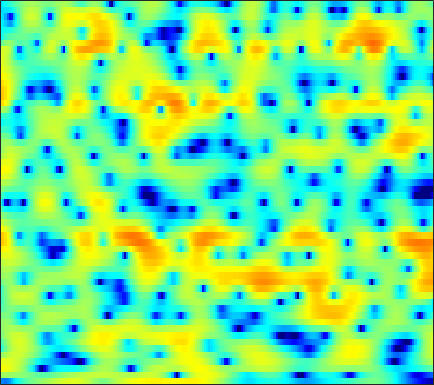

Data behind this chart, as committed beside it:
-10.137, -10.766, -11.089, -10.438, -9.5788, -8.1319, -6.6803, -5.6723, -4.4916, -3.5074, -2.7042, -2.1694, -1.556, -1.0341, -0.68291, -0.28353, 0.067442, 0.31755, 0.6406, 0.95413, 1.2408, 1.4595, 1.7668, 2.0718
1.209, 1.197, 1.168, 1.135, 1.099, 1.049, 0.9845, 0.9206, 0.8047, 0.651, 0.4565, 0.2806, -0.002717, -0.3188, -0.5716, -0.9079, -1.23, -1.445, -1.661, -1.783, -1.804, -1.742, -1.568, -1.311
4.966, 4.869, 4.696, 4.464, 4.249, 3.898, 3.46, 3.074, 2.454, 1.708, 0.8115, 0.01691, -1.239, -2.771, -4.148, -6.419, -9.464, -12.63, -19.67, -29.12, -17.36, -13.57, -10.5, -8.56
4.032, 4.063, 4.067, 4.019, 3.936, 3.76, 3.49, 3.222, 2.771, 2.198, 1.52, 0.9272, 0.03188, -0.977, -1.802, -2.937, -4.076, -4.883, -5.821, -6.583, -7.162, -7.515, -7.947, -8.434
0.6159, 1.153, 1.81, 2.365, 2.702, 3.036, 3.23, 3.288, 3.24, 3.063, 2.761, 2.459, 1.967, 1.375, 0.8783, 0.1568, -0.6208, -1.24, -2.103, -3.027, -4.032, -4.84, -6.047, -7.468
-4.474, -2.729, -0.8941, 0.5101, 1.338, 2.194, 2.799, 3.106, 3.335, 3.386, 3.259, 3.058, 2.658, 2.13, 1.658, 0.9366, 0.1339, -0.514, -1.401, -2.306, -3.166, -3.757, -4.489, -5.108
-2.63, -1.456, -0.05782, 1.114, 1.84, 2.61, 3.171, 3.457, 3.66, 3.673, 3.487, 3.232, 2.724, 2.009, 1.332, 0.2183, -1.138, -2.33, -4.164, -6.236, -8.242, -9.322, -9.598, -8.717
-0.3081, 0.3763, 1.179, 1.872, 2.303, 2.754, 3.055, 3.193, 3.254, 3.182, 2.978, 2.731, 2.263, 1.632, 1.026, 0.0206, -1.253, -2.421, -4.317, -6.62, -9.059, -10.31, -10.13, -8.511
0.2895, 0.7454, 1.201, 1.493, 1.61, 1.654, 1.575, 1.458, 1.259, 1.049, 0.8653, 0.7653, 0.6691, 0.589, 0.5151, 0.3659, 0.1272, -0.09684, -0.4418, -0.7957, -1.103, -1.281, -1.414, -1.464
0.5724, 0.7666, 0.8443, 0.6959, 0.4018, -0.2355, -1.199, -2.142, -3.64, -5.143, -5.908, -5.617, -4.346, -2.797, -1.745, -0.5963, 0.261, 0.7528, 1.221, 1.54, 1.726, 1.798, 1.821, 1.775
-0.4237, -0.2328, -0.1282, -0.2527, -0.5599, -1.269, -2.43, -3.657, -5.893, -8.782, -10.84, -9.89, -6.876, -4.192, -2.654, -1.089, 0.04038, 0.6754, 1.284, 1.693, 1.955, 2.066, 2.155, 2.175
-2.396, -1.662, -0.9233, -0.4324, -0.2102, -0.1075, -0.196, -0.3525, -0.6088, -0.8219, -0.8858, -0.8071, -0.5295, -0.1395, 0.1516, 0.4921, 0.7221, 0.8141, 0.8128, 0.717, 0.5544, 0.428, 0.2929, 0.2086
-3.268, -2.078, -0.7776, 0.2135, 0.8056, 1.395, 1.818, 2.03, 2.225, 2.329, 2.377, 2.377, 2.321, 2.188, 2.028, 1.68, 1.161, 0.6197, -0.3159, -1.521, -2.885, -3.907, -4.935, -5.232
-3.094, -1.908, -0.509, 0.6375, 1.329, 2.035, 2.534, 2.789, 3.019, 3.133, 3.159, 3.143, 3.047, 2.838, 2.583, 2.094, 1.339, 0.5474, -0.892, -2.952, -6.04, -9.475, -16.65, -15.84
-3.625, -1.984, -0.4308, 0.6403, 1.174, 1.576, 1.693, 1.636, 1.423, 1.178, 1.02, 1.01, 1.151, 1.379, 1.546, 1.641, 1.569, 1.37, 0.882, 0.193, -0.6442, -1.257, -1.909, -2.225
-0.6586, -0.06879, 0.523, 0.7879, 0.7478, 0.3505, -0.5299, -1.552, -3.501, -6.133, -8.585, -8.559, -6.115, -3.493, -1.965, -0.4635, 0.5287, 1.023, 1.42, 1.589, 1.621, 1.585, 1.504, 1.434
0.9951, 1.12, 1.181, 1.041, 0.7667, 0.1143, -0.9154, -1.976, -3.816, -6.023, -7.774, -7.809, -6.186, -4.14, -2.828, -1.456, -0.4785, 0.04377, 0.5364, 0.8439, 1.027, 1.107, 1.169, 1.203
1.362, 1.648, 1.863, 1.883, 1.779, 1.476, 1.026, 0.6073, 0.01171, -0.5488, -0.9558, -1.129, -1.168, -1.042, -0.9113, -0.7442, -0.6281, -0.5978, -0.6168, -0.735, -0.8919, -1.014, -1.153, -1.216
2.009, 2.499, 2.909, 3.092, 3.101, 2.982, 2.736, 2.486, 2.102, 1.686, 1.258, 0.9447, 0.5337, 0.1079, -0.2283, -0.7137, -1.278, -1.755, -2.491, -3.314, -4.207, -4.894, -5.708, -6.286
3.643, 3.942, 4.144, 4.151, 4.04, 3.768, 3.381, 3.044, 2.549, 2.016, 1.455, 1.015, 0.3727, -0.3486, -0.9413, -1.846, -2.883, -3.783, -5.193, -6.822, -8.834, -10.69, -13.81, -17.62
5.772, 5.703, 5.429, 4.939, 4.45, 3.667, 2.798, 2.15, 1.349, 0.671, 0.09278, -0.3296, -0.9247, -1.664, -2.362, -3.491, -4.843, -5.967, -7.516, -9.181, -10.97, -12.46, -14.84, -17.36
7.809, 7.433, 6.642, 5.487, 4.363, 2.476, 0.1843, -1.69, -3.738, -4.277, -3.618, -3.048, -2.659, -2.858, -3.459, -4.846, -7.019, -9.184, -12.35, -14.12, -13.12, -11.95, -10.82, -10.14
7.716, 7.209, 6.22, 4.829, 3.462, 1.071, -2.235, -5.542, -10.6, -9.887, -6.364, -4.597, -3.346, -3.05, -3.307, -4.346, -6.16, -8.014, -10.76, -12, -10.25, -8.474, -6.552, -5.172
5.281, 4.839, 4.07, 3.101, 2.259, 1.03, -0.2252, -1.097, -1.986, -2.43, -2.474, -2.375, -2.214, -2.162, -2.235, -2.482, -2.856, -3.154, -3.462, -3.534, -3.318, -3.013, -2.499, -1.962
2.973, 2.576, 1.973, 1.319, 0.8145, 0.1561, -0.4348, -0.8205, -1.209, -1.452, -1.538, -1.523, -1.42, -1.258, -1.141, -0.9797, -0.8259, -0.731, -0.6064, -0.4559, -0.3064, -0.191, -0.03364, 0.08767
0.8801, 0.3206, -0.4012, -1.038, -1.446, -1.884, -2.233, -2.428, -2.601, -2.633, -2.482, -2.235, -1.757, -1.149, -0.649, 0.0002689, 0.5899, 0.9824, 1.407, 1.713, 1.899, 1.961, 1.93, 1.779
-1.99, -3.333, -4.931, -5.809, -5.902, -5.678, -5.55, -5.667, -6.126, -6.661, -6.692, -6.031, -4.378, -2.465, -1.109, 0.4484, 1.695, 2.438, 3.189, 3.671, 3.916, 3.94, 3.758, 3.336
-4.766, -8.197, -16.82, -20.98, -13.14, -9.145, -7.708, -7.728, -9.146, -12.95, -22.75, -16.72, -8.374, -3.892, -1.571, 0.723, 2.379, 3.3, 4.192, 4.751, 4.997, 4.984, 4.709, 4.107
-2.114, -3.148, -4.358, -4.999, -5.064, -4.877, -4.723, -4.738, -4.93, -5.145, -4.993, -4.452, -3.199, -1.67, -0.5415, 0.8095, 1.927, 2.607, 3.278, 3.704, 3.879, 3.852, 3.598, 3.088
0.1945, -0.1175, -0.5454, -0.9313, -1.168, -1.437, -1.668, -1.812, -1.954, -2.009, -1.917, -1.736, -1.343, -0.8151, -0.3665, 0.2484, 0.8319, 1.209, 1.611, 1.867, 1.962, 1.927, 1.739, 1.415
2.244, 2.107, 1.847, 1.514, 1.222, 0.7928, 0.3258, -0.04673, -0.5462, -0.9976, -1.356, -1.522, -1.582, -1.432, -1.2, -0.7943, -0.3599, -0.0647, 0.254, 0.4366, 0.4692, 0.3901, 0.1666, -0.1638
4.337, 4.252, 4.029, 3.668, 3.294, 2.651, 1.831, 1.089, -0.07565, -1.415, -2.822, -3.751, -4.461, -4.298, -3.718, -2.708, -1.761, -1.181, -0.6571, -0.4113, -0.4473, -0.6548, -1.165, -1.933
5.318, 5.353, 5.264, 4.987, 4.631, 3.927, 2.91, 1.904, 0.1205, -2.375, -6.114, -10.6, -26.33, -13.44, -8.517, -5, -2.986, -2.045, -1.325, -1.065, -1.205, -1.556, -2.389, -3.74
3.786, 4.157, 4.447, 4.481, 4.338, 3.904, 3.18, 2.443, 1.187, -0.3612, -2.101, -3.346, -4.435, -4.486, -4.023, -3.259, -2.664, -2.428, -2.368, -2.578, -2.977, -3.344, -3.877, -4.463
1.32, 2.187, 2.961, 3.368, 3.469, 3.374, 3.056, 2.69, 2.1, 1.423, 0.7425, 0.2621, -0.2815, -0.7159, -1.007, -1.435, -2.032, -2.658, -3.82, -5.355, -7, -7.889, -7.884, -6.734
0.4915, 1.343, 2.099, 2.501, 2.601, 2.532, 2.299, 2.059, 1.704, 1.371, 1.093, 0.9214, 0.7071, 0.4531, 0.199, -0.2965, -1.101, -1.986, -3.755, -6.516, -11.23, -17.08, -15.08, -8.613
0.6248, 0.9576, 1.166, 1.098, 0.8701, 0.3355, -0.39, -0.9667, -1.64, -1.94, -1.777, -1.408, -0.7938, -0.2287, 0.07834, 0.268, 0.1903, -0.05453, -0.5958, -1.323, -1.997, -2.259, -2.07, -1.329
-0.5311, -0.526, -0.7228, -1.246, -1.895, -3.203, -5.213, -7.349, -11.22, -14.03, -10.54, -7.509, -4.489, -2.39, -1.242, -0.1356, 0.6119, 0.9859, 1.318, 1.519, 1.675, 1.79, 1.982, 2.219
-3.05, -2.929, -2.994, -3.39, -3.944, -5.05, -6.622, -8.113, -10.22, -11.12, -9.576, -7.654, -5.23, -3.229, -1.999, -0.6709, 0.3521, 0.9606, 1.586, 2.069, 2.431, 2.645, 2.867, 3.023
-5.592, -4.843, -4.352, -4.323, -4.54, -5.041, -5.617, -5.994, -6.267, -6.139, -5.553, -4.862, -3.749, -2.576, -1.735, -0.7073, 0.1753, 0.7424, 1.368, 1.857, 2.224, 2.441, 2.653, 2.784
-4.099, -3.446, -3.192, -3.496, -4.006, -4.957, -5.955, -6.503, -6.68, -6.179, -5.214, -4.357, -3.174, -2.068, -1.317, -0.433, 0.3126, 0.7876, 1.306, 1.692, 1.952, 2.078, 2.174, 2.207
2.117, 1.78, 0.9652, -0.4068, -1.892, -4.697, -8.998, -13.64, -15.48, -9.94, -6.377, -4.575, -2.862, -1.595, -0.8319, -0.007806, 0.6426, 1.011, 1.346, 1.514, 1.526, 1.423, 1.167, 0.8483
7.132, 6.427, 5.215, 3.612, 2.127, -0.262, -2.995, -4.85, -5.998, -5.538, -4.621, -4.063, -3.499, -3.016, -2.62, -2.043, -1.5, -1.189, -0.9825, -1.054, -1.397, -1.822, -2.647, -3.835
8.107, 7.452, 6.398, 5.14, 4.064, 2.508, 0.876, -0.3532, -1.975, -3.611, -5.429, -7.048, -9.471, -11.39, -11.37, -9.741, -8.137, -7.383, -7.016, -7.346, -8.235, -9.051, -10.03, -10.8
7.762, 7.241, 6.395, 5.388, 4.523, 3.238, 1.805, 0.6155, -1.161, -3.246, -5.83, -8.266, -12.49, -17.03, -16.79, -13.5, -11.32, -10.6, -10.66, -11.93, -14.84, -18.93, -30.12, -19.75
6.884, 6.479, 5.806, 4.992, 4.298, 3.253, 2.082, 1.119, -0.2637, -1.767, -3.353, -4.547, -6.015, -7.126, -7.653, -8.005, -8.179, -8.347, -8.85, -9.692, -10.81, -11.61, -12, -11.12
5.708, 5.377, 4.824, 4.151, 3.579, 2.74, 1.827, 1.114, 0.1353, -0.845, -1.793, -2.455, -3.257, -3.928, -4.335, -4.766, -5.116, -5.344, -5.614, -5.86, -6.007, -6.027, -5.855, -5.4
4.656, 4.344, 3.817, 3.181, 2.639, 1.868, 1.068, 0.4753, -0.2791, -0.9577, -1.544, -1.919, -2.333, -2.659, -2.844, -3.026, -3.148, -3.21, -3.23, -3.203, -3.12, -3.012, -2.806, -2.51
4.081, 3.744, 3.151, 2.406, 1.751, 0.7928, -0.2071, -0.92, -1.707, -2.23, -2.467, -2.508, -2.457, -2.357, -2.275, -2.145, -1.98, -1.84, -1.625, -1.374, -1.119, -0.9356, -0.7247, -0.5736
4.104, 3.806, 3.206, 2.307, 1.396, -0.2109, -2.25, -3.949, -5.843, -6.209, -5.161, -4.189, -3.126, -2.445, -2.126, -1.847, -1.558, -1.242, -0.6934, -0.03668, 0.5964, 0.9954, 1.338, 1.401
3.377, 3.522, 3.437, 2.87, 2.06, 0.3028, -2.534, -5.811, -12.63, -12.03, -6.464, -4.183, -2.643, -2.273, -2.589, -3.592, -4.556, -4.337, -2.533, -0.2931, 1.548, 2.546, 3.362, 3.612
-2.011, -0.6201, 0.4617, 0.8688, 0.8225, 0.3881, -0.3888, -1.051, -1.747, -1.98, -1.812, -1.661, -1.767, -2.534, -3.762, -6.711, -11.96, -12.86, -6.741, -2.397, 0.3063, 1.647, 2.787, 3.34
-5.228, -4.019, -2.893, -2.163, -1.817, -1.529, -1.343, -1.23, -1.101, -0.9626, -0.8875, -0.8865, -1.015, -1.342, -1.723, -2.276, -2.588, -2.53, -1.909, -0.9769, 0.01421, 0.668, 1.393, 1.895
-5.086, -4.95, -4.774, -4.585, -4.361, -3.907, -3.226, -2.626, -1.809, -1.063, -0.4472, -0.1002, 0.2014, 0.3325, 0.3444, 0.2792, 0.1831, 0.09375, -0.001934, -0.07375, -0.1048, -0.06401, 0.1119, 0.4657
-5.35, -6.059, -7.331, -8.87, -9.692, -9.113, -6.846, -4.952, -2.721, -0.9837, 0.3396, 1.079, 1.768, 2.161, 2.288, 2.241, 1.937, 1.567, 0.8156, -0.2037, -1.496, -2.518, -3.511, -3.272
-5.979, -6.814, -8.74, -12.15, -15.86, -15.1, -9.091, -5.863, -2.771, -0.5709, 1.003, 1.87, 2.687, 3.159, 3.294, 3.195, 2.76, 2.196, 1.061, -0.6746, -3.359, -6.537, -15, -14.91
-6.882, -6.603, -6.491, -6.436, -6.261, -5.51, -4.263, -3.15, -1.663, -0.3281, 0.7589, 1.401, 2.023, 2.389, 2.494, 2.417, 2.103, 1.692, 0.9406, -0.05474, -1.196, -2.017, -2.767, -2.65
-6.647, -5.755, -4.848, -4.125, -3.626, -2.94, -2.206, -1.626, -0.854, -0.1331, 0.4931, 0.8803, 1.257, 1.462, 1.512, 1.445, 1.244, 1.022, 0.6586, 0.2871, -0.02847, -0.1842, -0.2263, -0.07825
